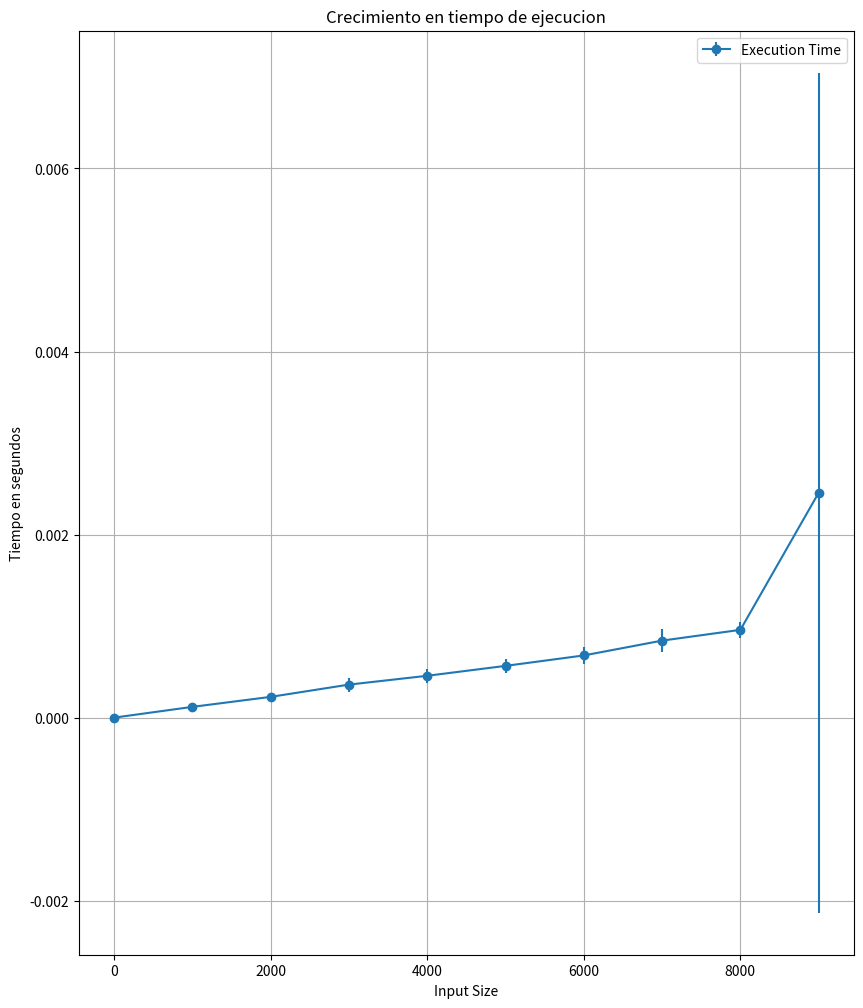

Generate this figure with matplotlib:
import random
import time
import matplotlib.pyplot as plt

def calcular_mediana(subarray):
    subarray.sort()
    n = len(subarray)
    if n % 2 == 0:
        mid1 = subarray[n // 2]
        mid2 = subarray[n // 2 - 1]
        mediana = (mid1 + mid2) / 2
    else:
        mediana = subarray[n // 2]
    return mediana

def division(arr):
    subarrays = [sorted(arr[i:i+5]) for i in range(0, len(arr), 5)]
    return subarrays

def media_de_medianas(medians):
    if len(medians) <= 5:
        return calcular_mediana(medians)
    else:
        submedians = [media_de_medianas(medians[i:i+5]) for i in range(0, len(medians), 5)]
        return media_de_medianas(submedians)

def tiempo_ejecucion(input_array):
    tiempo_inicial = time.time()
    subarrays = division(input_array)
    medianas_de_subarrays = [calcular_mediana(subarray) for subarray in subarrays]
    medianas_de_subarrays.sort()
    media_de_las_medianas = media_de_medianas(medianas_de_subarrays)
    tiempo_final = time.time()
    execution_time = tiempo_final - tiempo_inicial
    
    return execution_time, subarrays, medianas_de_subarrays

# Lista inicializada
input_sizes = list(range(1, 10001, 1000))
tiempo_promedio_de_ejecucion = []
desviacion_times = []

for num in input_sizes:
    input_array = list(range(1, num + 1))
    random.shuffle(input_array)

    execution_times = []
    subarrays_list = []  
    median_lists = []    

    num_measurements = 10 
    for _ in range(num_measurements):
        execution_time, subarrays, medians = tiempo_ejecucion(input_array)
        execution_times.append(execution_time)
        subarrays_list.append(subarrays)
        median_lists.append(medians)

    # Calculo y almacenamiento del tiempo promedio de ejecución y la desviación estándar
    tiempo_promedio_de_ejecucion_actual = sum(execution_times) / num_measurements
    desviacion = (sum((t - tiempo_promedio_de_ejecucion_actual) ** 2 for t in execution_times) / (num_measurements - 1)) ** 0.5

    tiempo_promedio_de_ejecucion.append(tiempo_promedio_de_ejecucion_actual)
    desviacion_times.append(desviacion)

    # Imprimir subarreglos y sus medianas
    if num == input_sizes[-1]:
        print("Last Measurement:")
        for i, subarray in enumerate(subarrays_list[-1]):
            print(f"Subarreglo {i + 1}: {subarray}")
        print("Medianas de los subarreglos:", median_lists[-1])
        print("Mediana de las medianas:", calcular_mediana(median_lists[-1]))
        print()

# Imprimir reporte
for i, size in enumerate(input_sizes):
    print(f"Input Size: {size}, Tiempo en segundos: {tiempo_promedio_de_ejecucion[i]:.6f} , Desviacion estandar: {desviacion_times[i]:.6f} seconds")

# Gráficas
plt.figure(figsize=(10, 12))

# Subplot 1: Gráfica de línea con barras de error

plt.errorbar(input_sizes, tiempo_promedio_de_ejecucion, yerr=desviacion_times, fmt='-o', label='Execution Time')
plt.xlabel('Input Size')
plt.ylabel('Tiempo en segundos')
plt.title('Crecimiento en tiempo de ejecucion')
plt.legend()
plt.grid(True)

plt.show()  # Muestra la figura con los dos subplots en una misma ventana